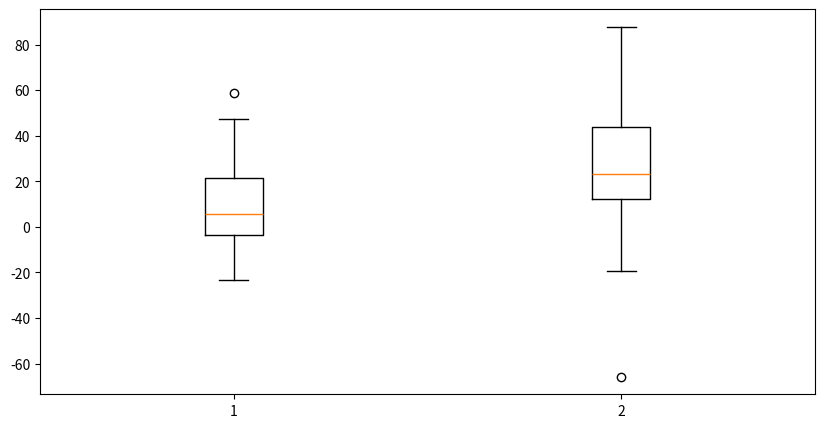

The script that saved this image:
import matplotlib.pyplot as plt
import numpy as np
np.random.seed(5)
data1= np.random.normal(10,20,30)
data2=np.random.normal(20,30,40)
data=[data1,data2]
fig = plt.figure(figsize =(10,5))
plt.boxplot(data)
plt.show()
